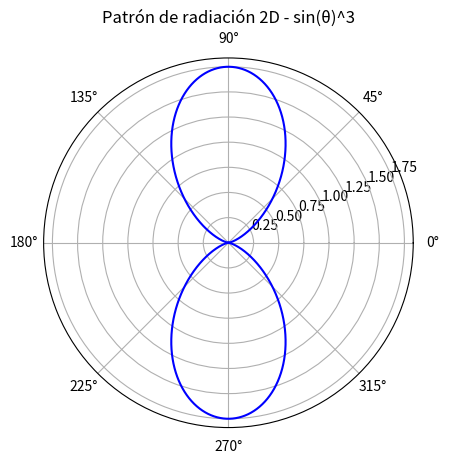

Write the Python code that produced this figure.
import numpy as np
import matplotlib.pyplot as plt

#################
## MATEMÁTICAS ##
#################

F0 = 1.75

theta = np.linspace(0, np.pi, 7000000)              #parte a) y b)
#theta = np.linspace(-np.pi/2, np.pi/2, 700000)    #parte c)  


#R = F0 * np.sin(theta)         # parte a)
R = F0 * np.sin(theta)**3     # parte b)
#R = F0 * np.cos(theta)**2 * np.cos(3*theta)**2      #parte c)

k = 0
while R[k] <= 0.707:
    k+=1
print(R[k], theta[k]*180/np.pi)


#################
####  PLOTS  ####
#################

fig = plt.figure()
ax = fig.add_subplot(111, projection="polar")
ax.plot(theta,R, 'b', -theta, R, 'b')          #parte a) y b)
#ax.plot(theta,R, 'b')                           #parte c)        
plt.title('Patrón de radiación 2D - sin(θ)^3')

plt.show()

